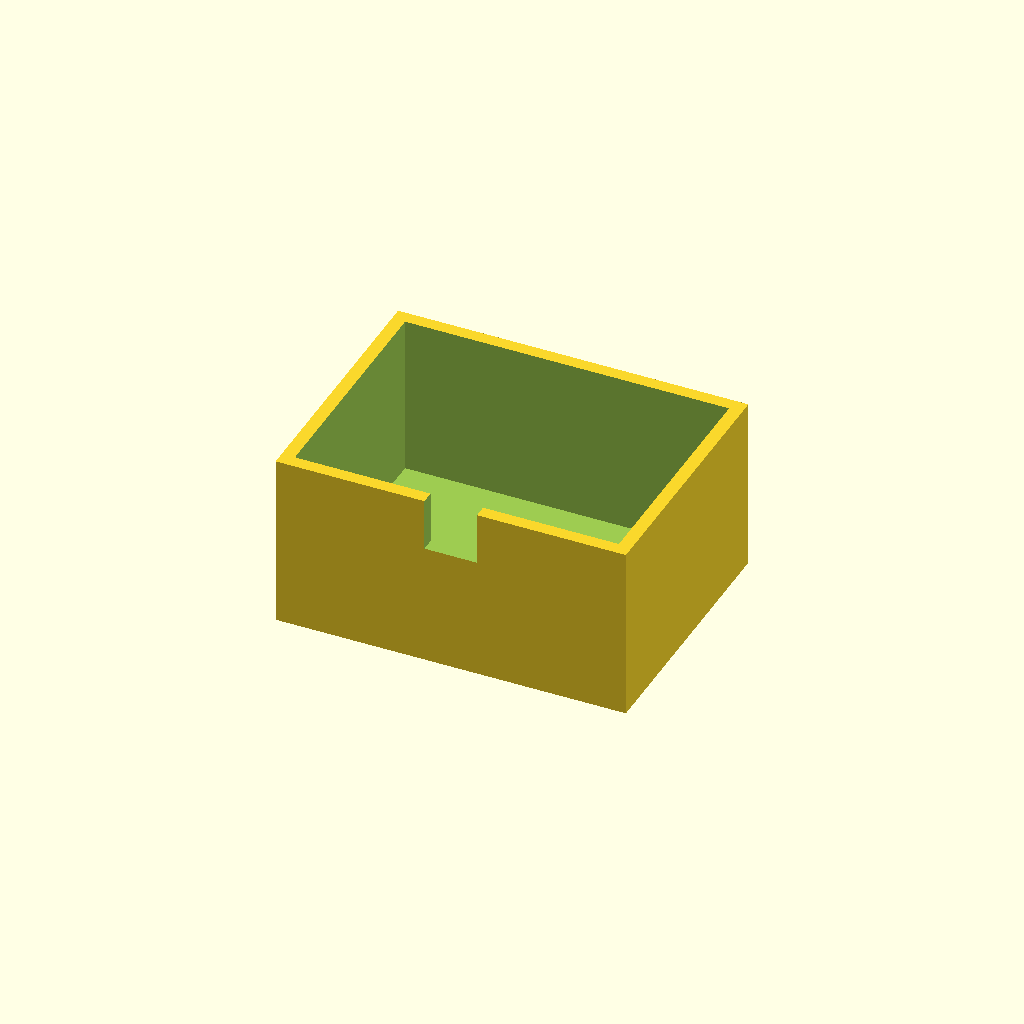
Cell 1 — every parameter at its default value.
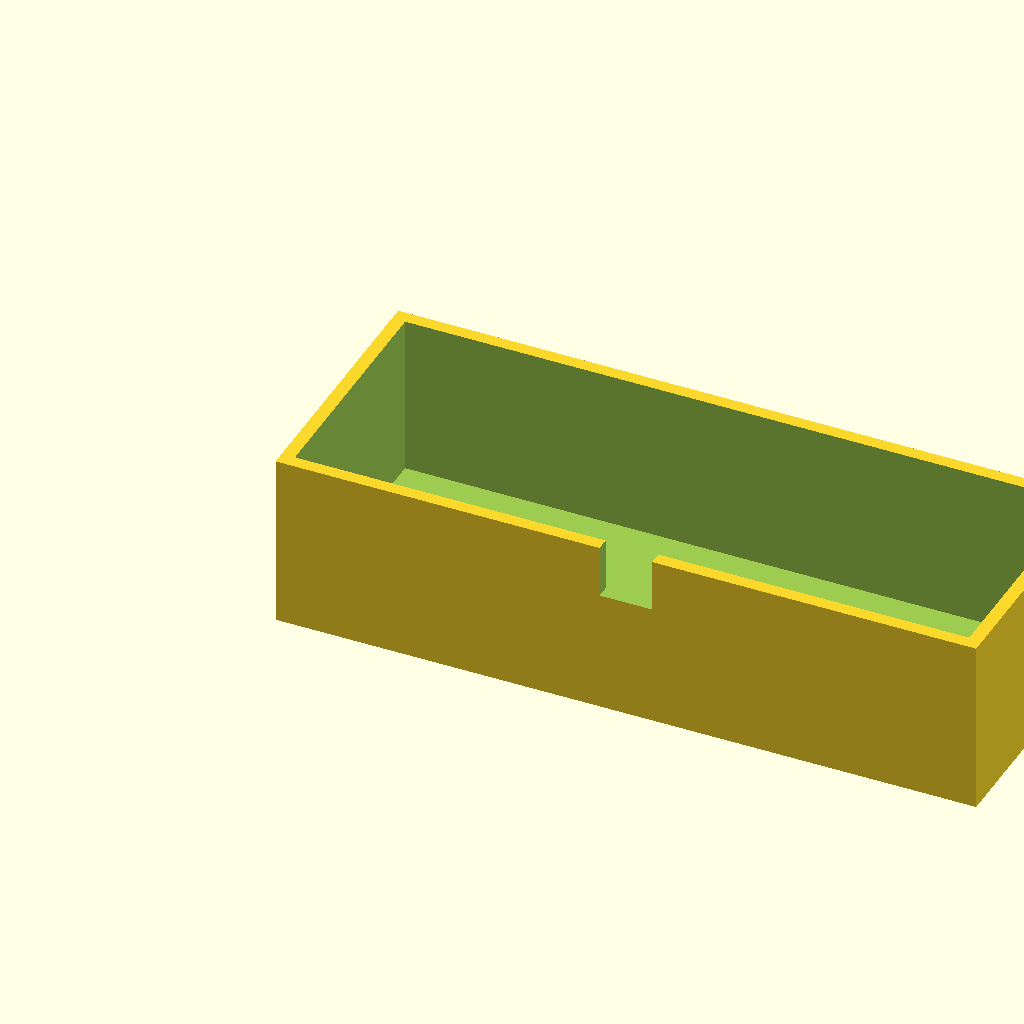
Cell 2 — box_l set to 160, the other parameters unchanged.
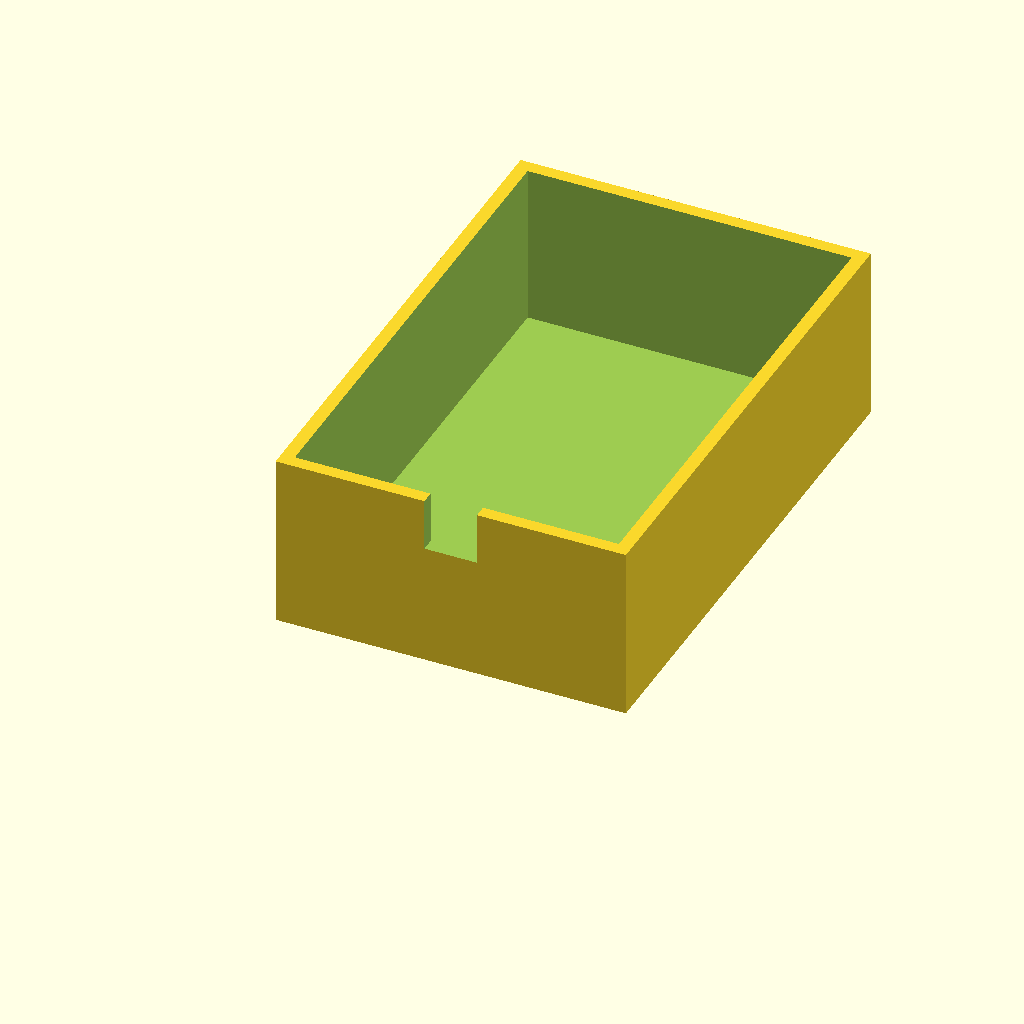
Cell 3: the same model with box_w = 120.
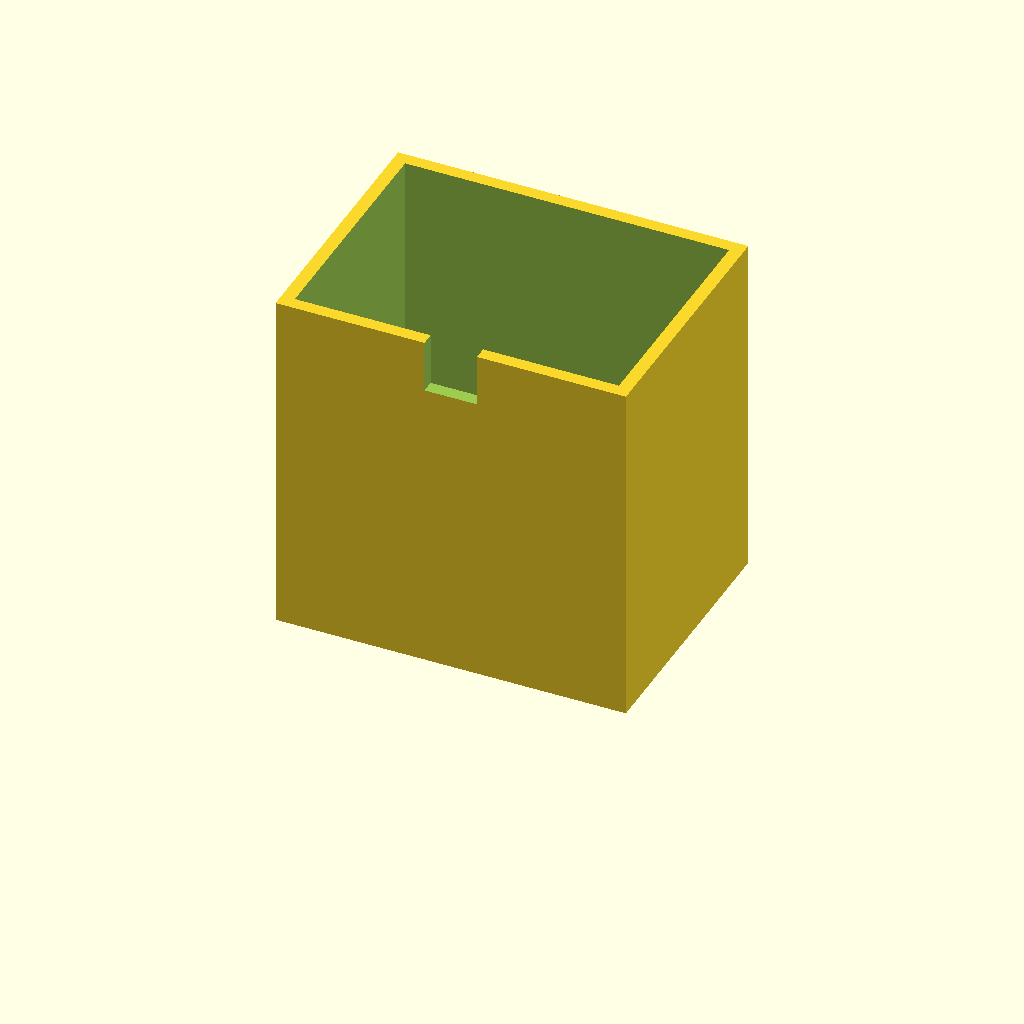
Cell 4: the same model with box_h = 80.
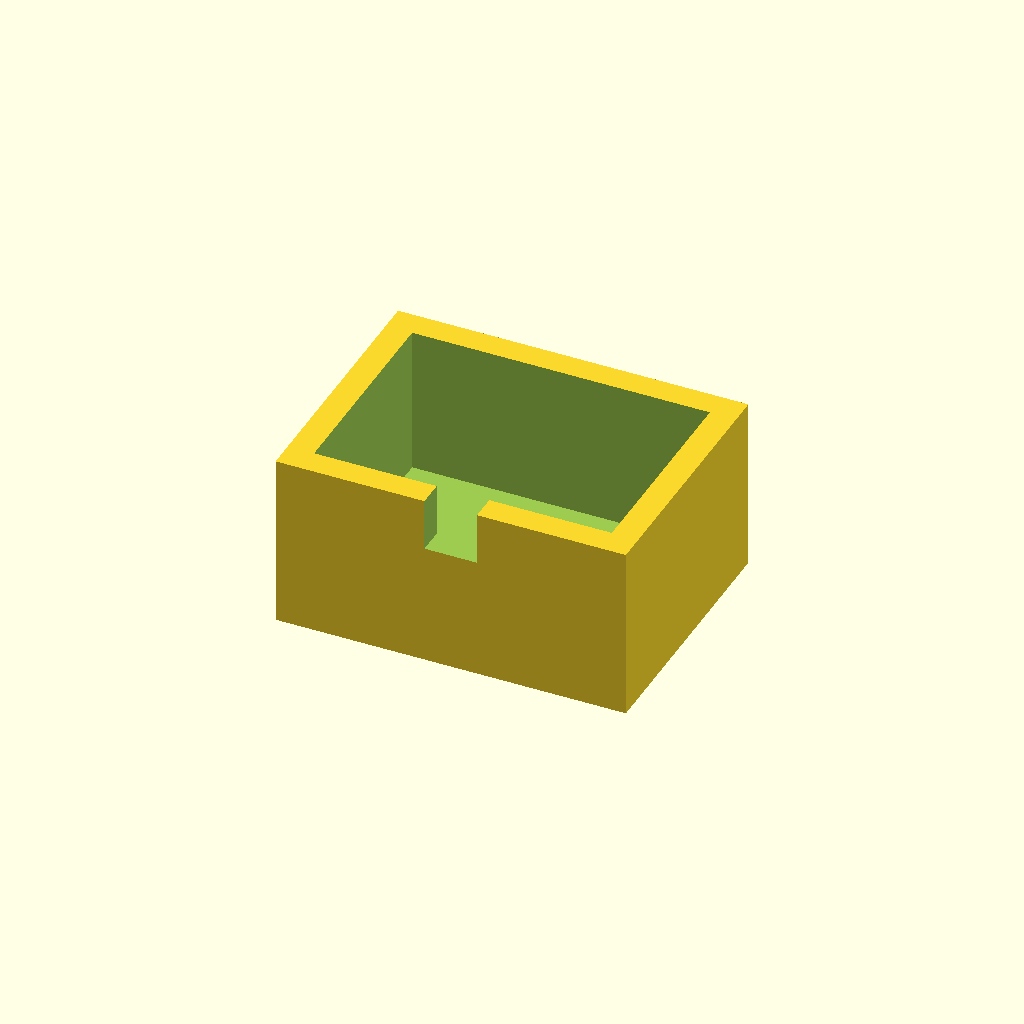
Cell 5 — wall_t set to 6, the other parameters unchanged.
All cells are drawn from one camera (rotation 55°, 0°, 25°, orthographic, colour scheme Cornfield), so only the parameter changes between them.
OpenSCAD source file optional_data/data/solid3/enclosurebox/part_0194.scad:
$fn = 32;

// ----------------------------------------------------------------------
// Enclosure box: notch enclosure
// ----------------------------------------------------------------------

// --- parameters (mm) ---
box_l = 80;               // outer length, X
box_w = 60;               // outer width, Y
box_h = 40;               // outer height
wall_t = 3;               // wall thickness
notch_w = 12;             // cable notch width
notch_h = 12;             // cable notch height

inner_h = box_h - wall_t;  // cavity depth
boss_h = inner_h - 2;  // corner boss height

difference() {
  union() {
    difference() {
      cube([box_l, box_w, box_h]);
      translate([wall_t, wall_t, wall_t])
        cube([box_l - 2 * wall_t, box_w - 2 * wall_t, box_h]);
    }
  }
  translate([box_l / 2 - notch_w / 2, -1, box_h - notch_h])
    cube([notch_w, wall_t + 2, notch_h + 1]);
}
Customizer parameters (derived from the source; name, type, default, range or options):
box_l: number, default 80
box_w: number, default 60
box_h: number, default 40
wall_t: number, default 3
notch_w: number, default 12
notch_h: number, default 12
